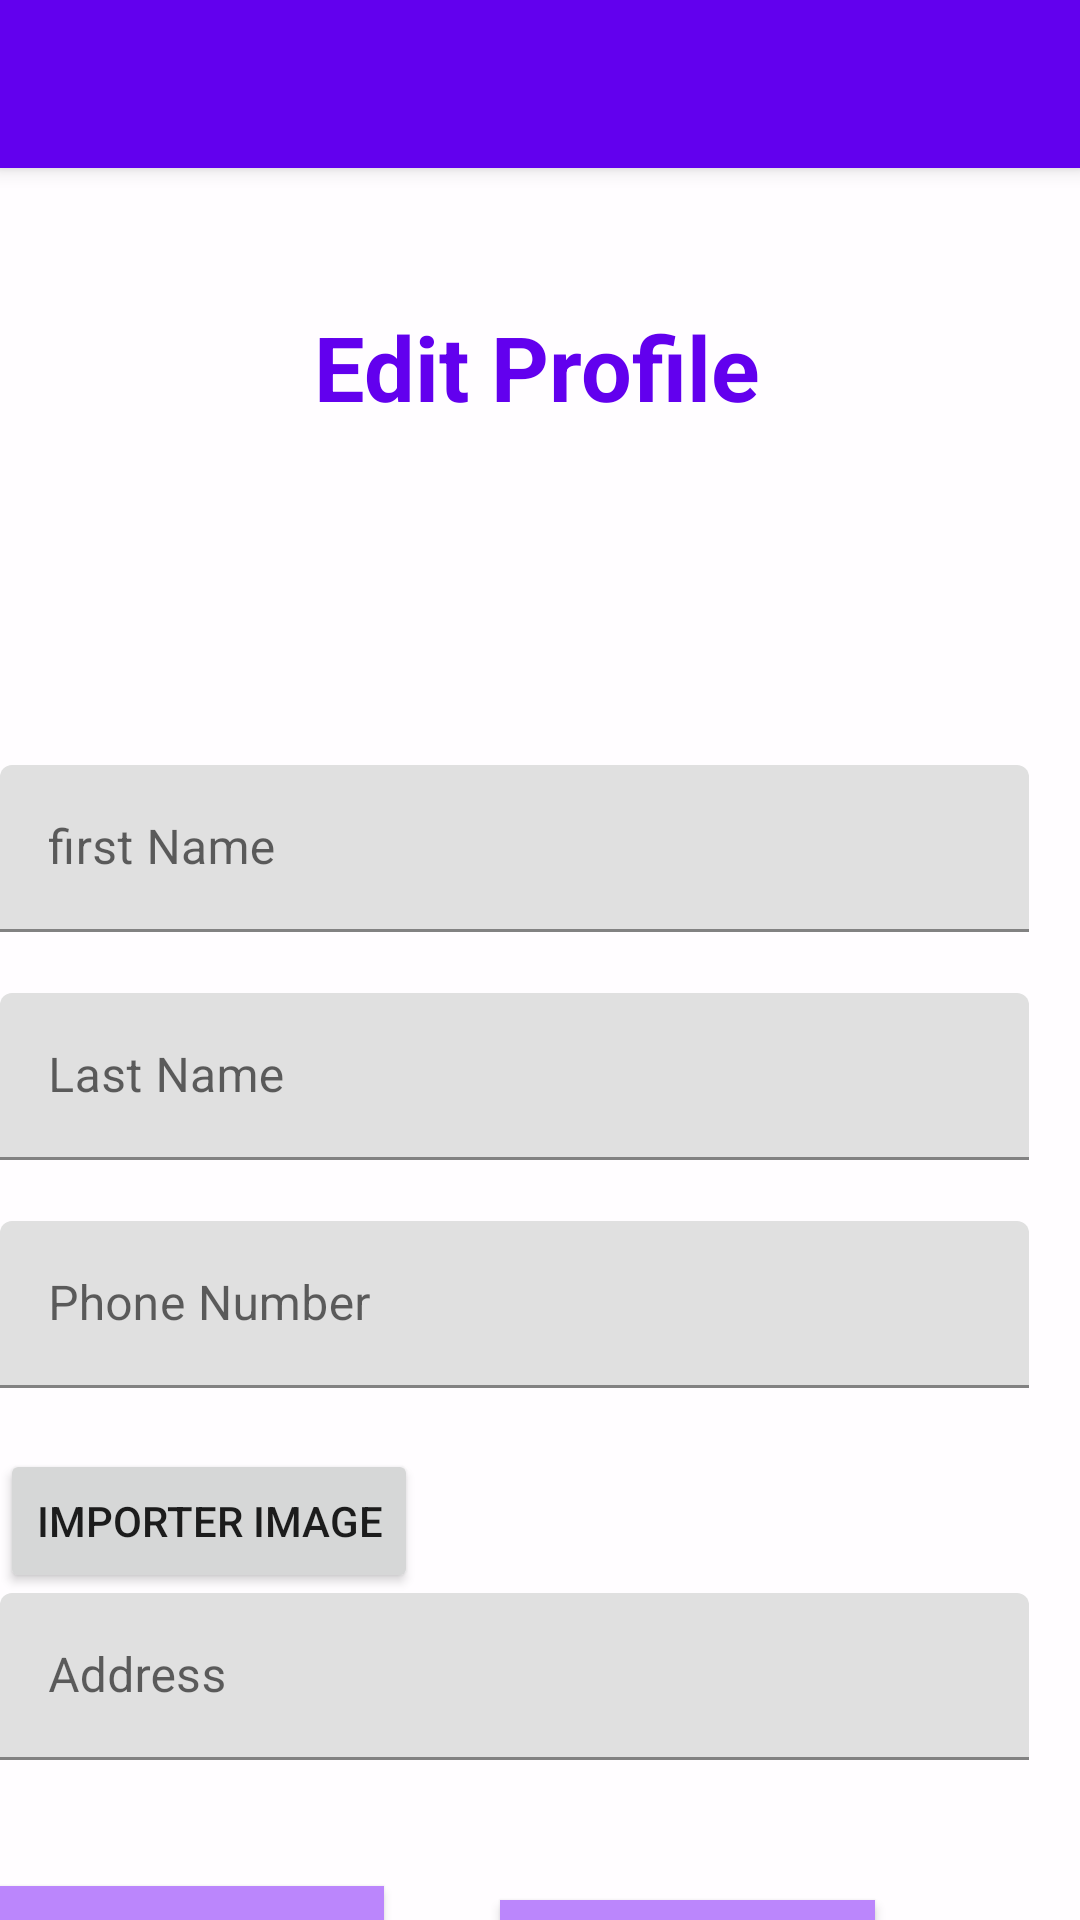

Layout XML and referenced resources for this Android screen:
<!-- AndroidManifest.xml: application theme AppTheme -->
<!-- res/layout/modifier_activity.xml -->
<?xml version="1.0" encoding="utf-8"?>
<androidx.coordinatorlayout.widget.CoordinatorLayout
    xmlns:android="http://schemas.android.com/apk/res/android"
    xmlns:tools="http://schemas.android.com/tools"
    xmlns:app="http://schemas.android.com/apk/res-auto"
    android:layout_width="match_parent"
    android:background="#fffffdff"
    android:layout_height="match_parent"
    tools:context=".ActivityMain">
    <com.google.android.material.appbar.AppBarLayout
        android:layout_width="match_parent"
        android:layout_height="wrap_content"
        android:fitsSystemWindows="false"
        >

        <androidx.appcompat.widget.Toolbar
            android:id="@+id/toolbar3"
            android:layout_width="match_parent"
            android:layout_height="?attr/actionBarSize"
            android:background="?attr/colorPrimary"
            app:layout_scrollFlags="scroll|enterAlways"
            />

    </com.google.android.material.appbar.AppBarLayout>

    <ScrollView
        android:id="@+id/scrollView2"
        android:layout_width="match_parent"
        android:layout_height="match_parent"
        app:layout_anchor="@+id/scrollView2"
        app:layout_anchorGravity="center">

        <LinearLayout
            android:layout_width="400dp"
            android:layout_height="372px"


            android:orientation="vertical"

            android:translationY="300px"
            tools:ignore="RtlCompat">


            <TextView
                android:id="@+id/tvSubitle"
                android:layout_width="match_parent"
                android:layout_height="51dp"
                android:layout_margin="2dp"
                android:text="              Edit Profile"
                android:textColor="@color/purple_500"
                android:textSize="30sp"
                android:textStyle="bold" />
            <ImageView
                android:id="@+id/imageProfil"
                android:layout_width="100dp"
                android:layout_height="100dp"
                android:translationX="80dp"
                />
            <com.google.android.material.textfield.TextInputLayout

                android:layout_width="343dp"
                android:layout_height="wrap_content"
                app:endIconMode="clear_text"
                app:errorEnabled="true">

                <EditText
                    android:id="@+id/firstm"
                    android:layout_width="match_parent"
                    android:layout_height="wrap_content"
                    android:hint="first Name" />
            </com.google.android.material.textfield.TextInputLayout>

            <com.google.android.material.textfield.TextInputLayout

                android:layout_width="343dp"
                android:layout_height="wrap_content"
                app:endIconMode="clear_text"
                app:errorEnabled="true">

                <EditText
                    android:id="@+id/lastm"
                    android:layout_width="match_parent"
                    android:layout_height="wrap_content"
                    android:hint="Last Name" />
            </com.google.android.material.textfield.TextInputLayout>

            <com.google.android.material.textfield.TextInputLayout

                android:layout_width="343dp"
                android:layout_height="wrap_content"
                app:endIconMode="clear_text"
                app:errorEnabled="true">

                <EditText
                    android:id="@+id/telm"
                    android:layout_width="match_parent"
                    android:layout_height="wrap_content"
                    android:hint="Phone Number"
                    android:inputType="number" />
            </com.google.android.material.textfield.TextInputLayout>

            <Button
                android:id="@+id/import_img"
                android:layout_width="wrap_content"
                android:layout_height="wrap_content"
                android:text="Importer Image"
                tools:ignore="MissingConstraints"
                tools:layout_editor_absoluteX="111dp"
                tools:layout_editor_absoluteY="34dp" />

            <com.google.android.material.textfield.TextInputLayout

                android:layout_width="343dp"
                android:layout_height="wrap_content"
                app:endIconMode="clear_text"
                app:errorEnabled="true">

                <EditText
                    android:id="@+id/Adressem"
                    android:layout_width="match_parent"
                    android:layout_height="wrap_content"
                    android:hint="Address"
                    android:inputType="text" />
            </com.google.android.material.textfield.TextInputLayout>


            <Button
                android:id="@+id/modifier"
                android:layout_width="128dp"
                android:layout_height="wrap_content"
                android:background="@color/purple_200"
                android:text="Modifier"
                android:textColor="#000"
                android:textSize="16sp"
                android:translationY="65px" />

            <Button
                android:id="@+id/cancel"
                android:layout_width="125dp"
                android:layout_height="wrap_content"
                android:background="@color/purple_200"
                android:text="Cancel"
                android:textColor="#000"
                android:textSize="16sp"
                android:translationX="500px"
                android:translationY="-65px" />
        </LinearLayout>
    </ScrollView>
</androidx.coordinatorlayout.widget.CoordinatorLayout>
<!-- resources referenced by this layout -->
<resources>

  <!-- not gathered from this repository: default colours our renderer supplied (Android Studio template values) -->
  <color name="purple_200">#FFBB86FC</color>
  <color name="purple_500">#FF6200EE</color>
</resources>
